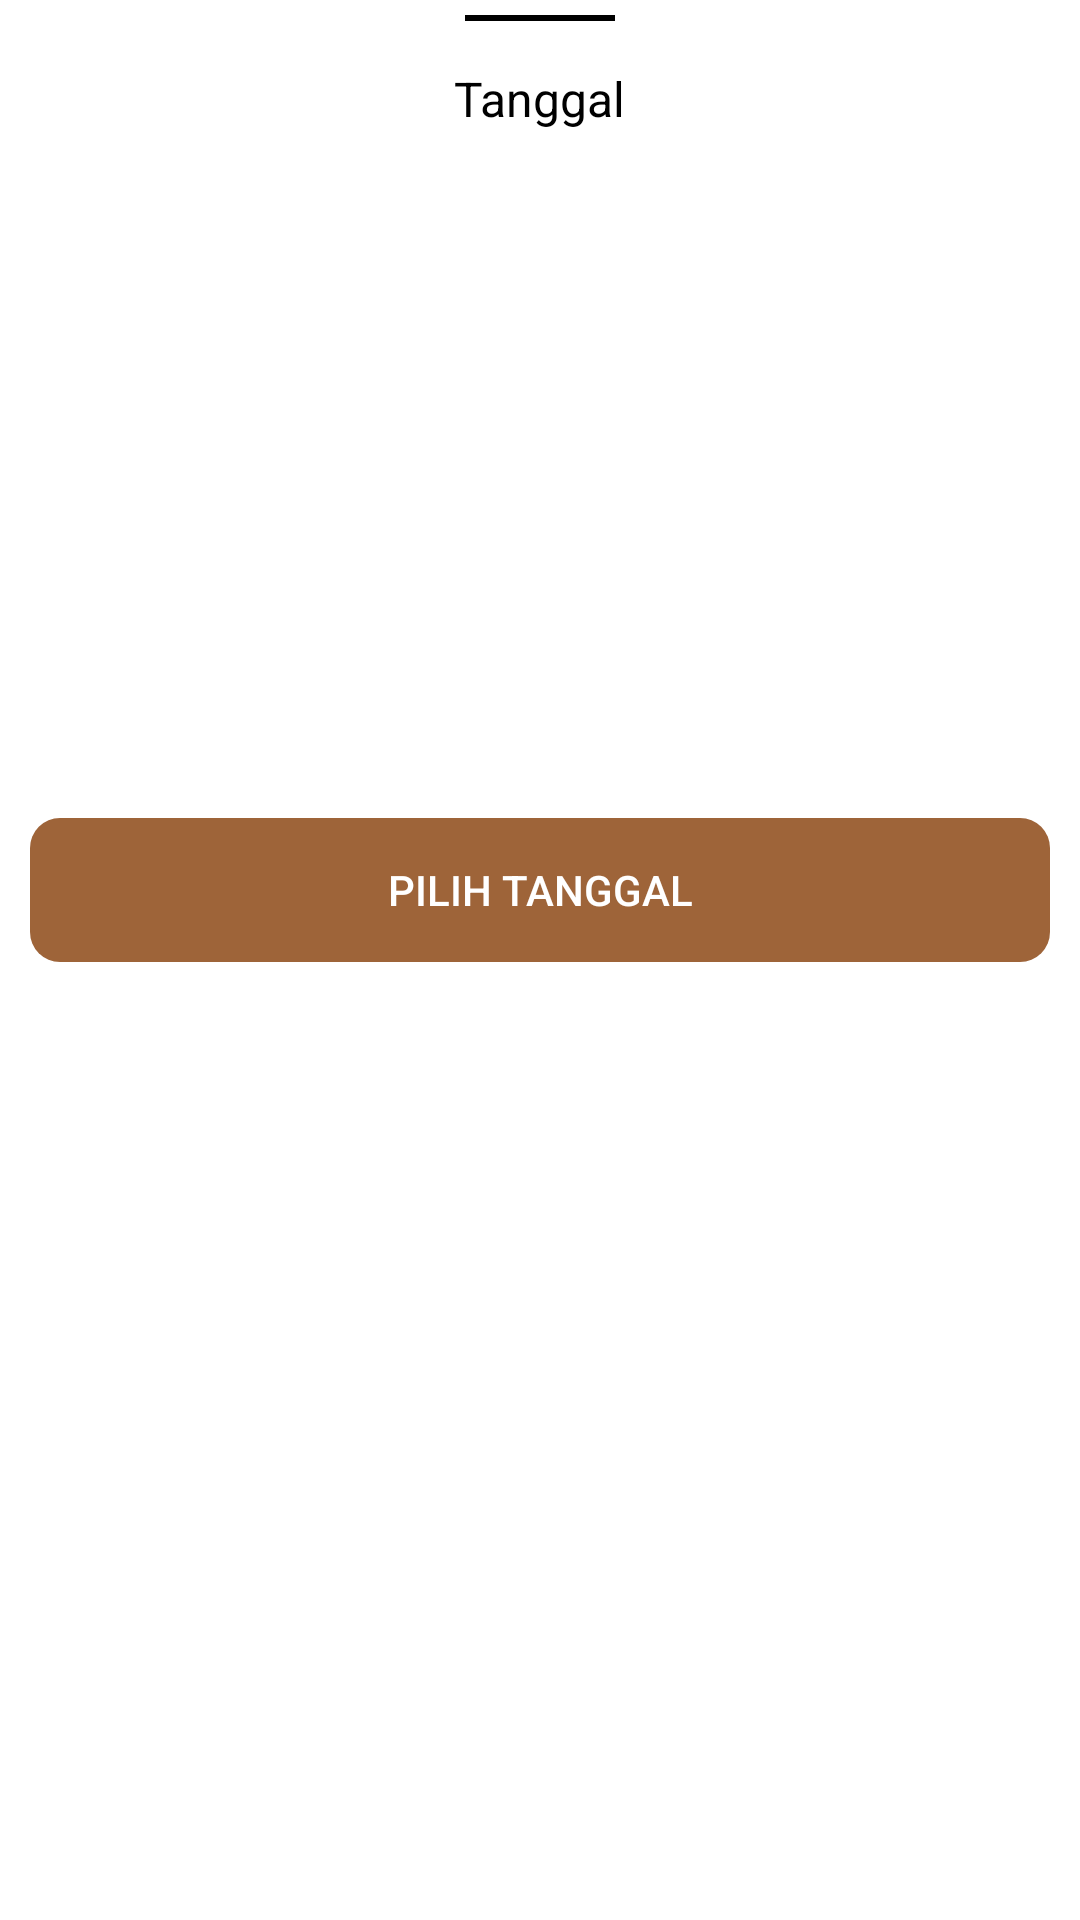

This screen was rendered from an Android layout file. Write that file and the resources it references.
<!-- AndroidManifest.xml: application theme Theme.PitpitPetcare -->
<!-- res/layout/layout_bottom_date.xml -->
<?xml version="1.0" encoding="utf-8"?>
<RelativeLayout xmlns:android="http://schemas.android.com/apk/res/android"
    android:layout_width="match_parent"

    android:layout_height="match_parent">

    <View
        android:id="@+id/line"
        android:layout_width="50dp"
        android:layout_height="2dp"
        android:layout_centerHorizontal="true"
        android:layout_marginTop="5dp"
        android:background="?attr/colorOnSecondary" />

    <androidx.appcompat.widget.AppCompatTextView
        android:id="@+id/title"
        android:layout_width="wrap_content"
        android:layout_height="wrap_content"
        android:layout_below="@+id/line"
        android:layout_centerHorizontal="true"
        android:layout_marginTop="15dp"
        android:text="@string/tanggal"
        android:textColor="?attr/colorOnSecondary"
        android:textSize="16sp" />

    <androidx.appcompat.widget.AppCompatTextView
        android:id="@+id/txtDate"
        android:layout_width="wrap_content"
        android:layout_height="wrap_content"
        android:layout_below="@+id/title"
        android:layout_alignParentEnd="true"
        android:layout_marginTop="10dp"
        android:layout_marginEnd="10dp"
        android:textColor="?attr/colorOnSecondary"
        android:textSize="14sp" />

    <LinearLayout
        android:id="@+id/my_layout"
        android:layout_width="match_parent"
        android:layout_height="wrap_content"
        android:layout_below="@+id/txtDate"
        android:layout_marginStart="10dp"
        android:layout_marginTop="10dp"
        android:layout_marginEnd="10dp"
        android:minHeight="150dp"
        android:orientation="vertical" />

    <androidx.appcompat.widget.AppCompatButton
        android:id="@+id/buttonConfirmDate"
        android:layout_width="match_parent"
        android:layout_height="wrap_content"
        android:layout_below="@+id/my_layout"
        android:layout_marginStart="10dp"
        android:layout_marginTop="40dp"
        android:layout_marginEnd="10dp"
        android:layout_marginBottom="10dp"
        android:background="@drawable/bg_button_style1"
        android:backgroundTint="?attr/colorPrimary"
        android:text="@string/pilih_tanggal"
        android:textColor="@color/white" />
</RelativeLayout>
<!-- resources referenced by this layout -->
<resources>
  <color name="white">#FFFFFFFF</color>
  <!-- drawable bg_button_style1 (drawable) -->
  <?xml version="1.0" encoding="utf-8"?>
  <shape xmlns:android="http://schemas.android.com/apk/res/android"
      android:shape="rectangle">
  
      <corners
          android:radius="10dp"/>
  
  
  </shape>
  <string name="pilih_tanggal">Pilih Tanggal</string>
  <string name="tanggal">Tanggal</string>
  <style name="Theme.PitpitPetcare" parent="Theme.MaterialComponents.DayNight.DarkActionBar">
          
          <item name="colorPrimary">@color/brown2</item>
          <item name="colorPrimaryVariant">@color/brown</item>
          <item name="colorOnPrimary">@color/white</item>
          
          <item name="colorSecondary">@color/teal_200</item>
          <item name="colorSecondaryVariant">@color/teal_700</item>
          <item name="colorOnSecondary">@color/black</item>
          
          <item name="android:statusBarColor">?attr/colorPrimaryVariant</item>
          
      </style>
  <color name="brown2">#9e6439</color>
  <color name="brown">#392E2E</color>
  <color name="teal_200">#FF03DAC5</color>
  <color name="teal_700">#FF018786</color>
  <color name="black">#FF000000</color>
</resources>
